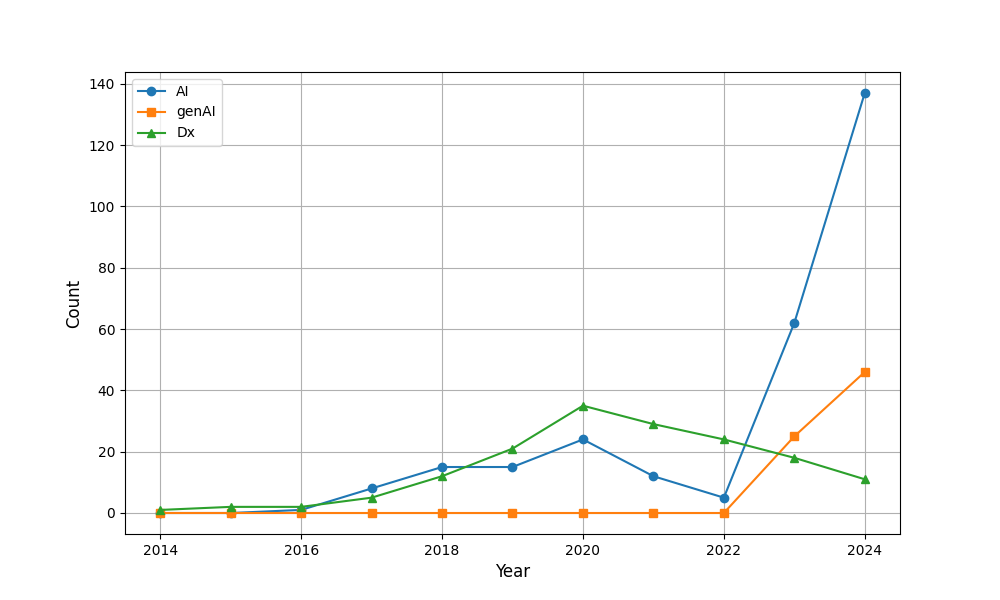

The data file committed next to this chart (first rows):
Year, AI, genAI, Dx
2000, 0, 0, 0
2001, 0, 0, 0
2002, 0, 0, 0
2003, 0, 0, 0
2004, 0, 0, 0
2005, 0, 0, 0
2006, 0, 0, 0
2007, 0, 0, 0
2008, 0, 0, 0
2009, 0, 0, 0
2010, 0, 0, 0
2011, 0, 0, 0
2012, 0, 0, 1
2013, 0, 0, 1
2014, 0, 0, 1
2015, 0, 0, 2
2016, 1, 0, 2
2017, 8, 0, 5
2018, 15, 0, 12
2019, 15, 0, 21
2020, 24, 0, 35
2021, 12, 0, 29
2022, 5, 0, 24
2023, 62, 25, 18
2024, 137, 46, 11
